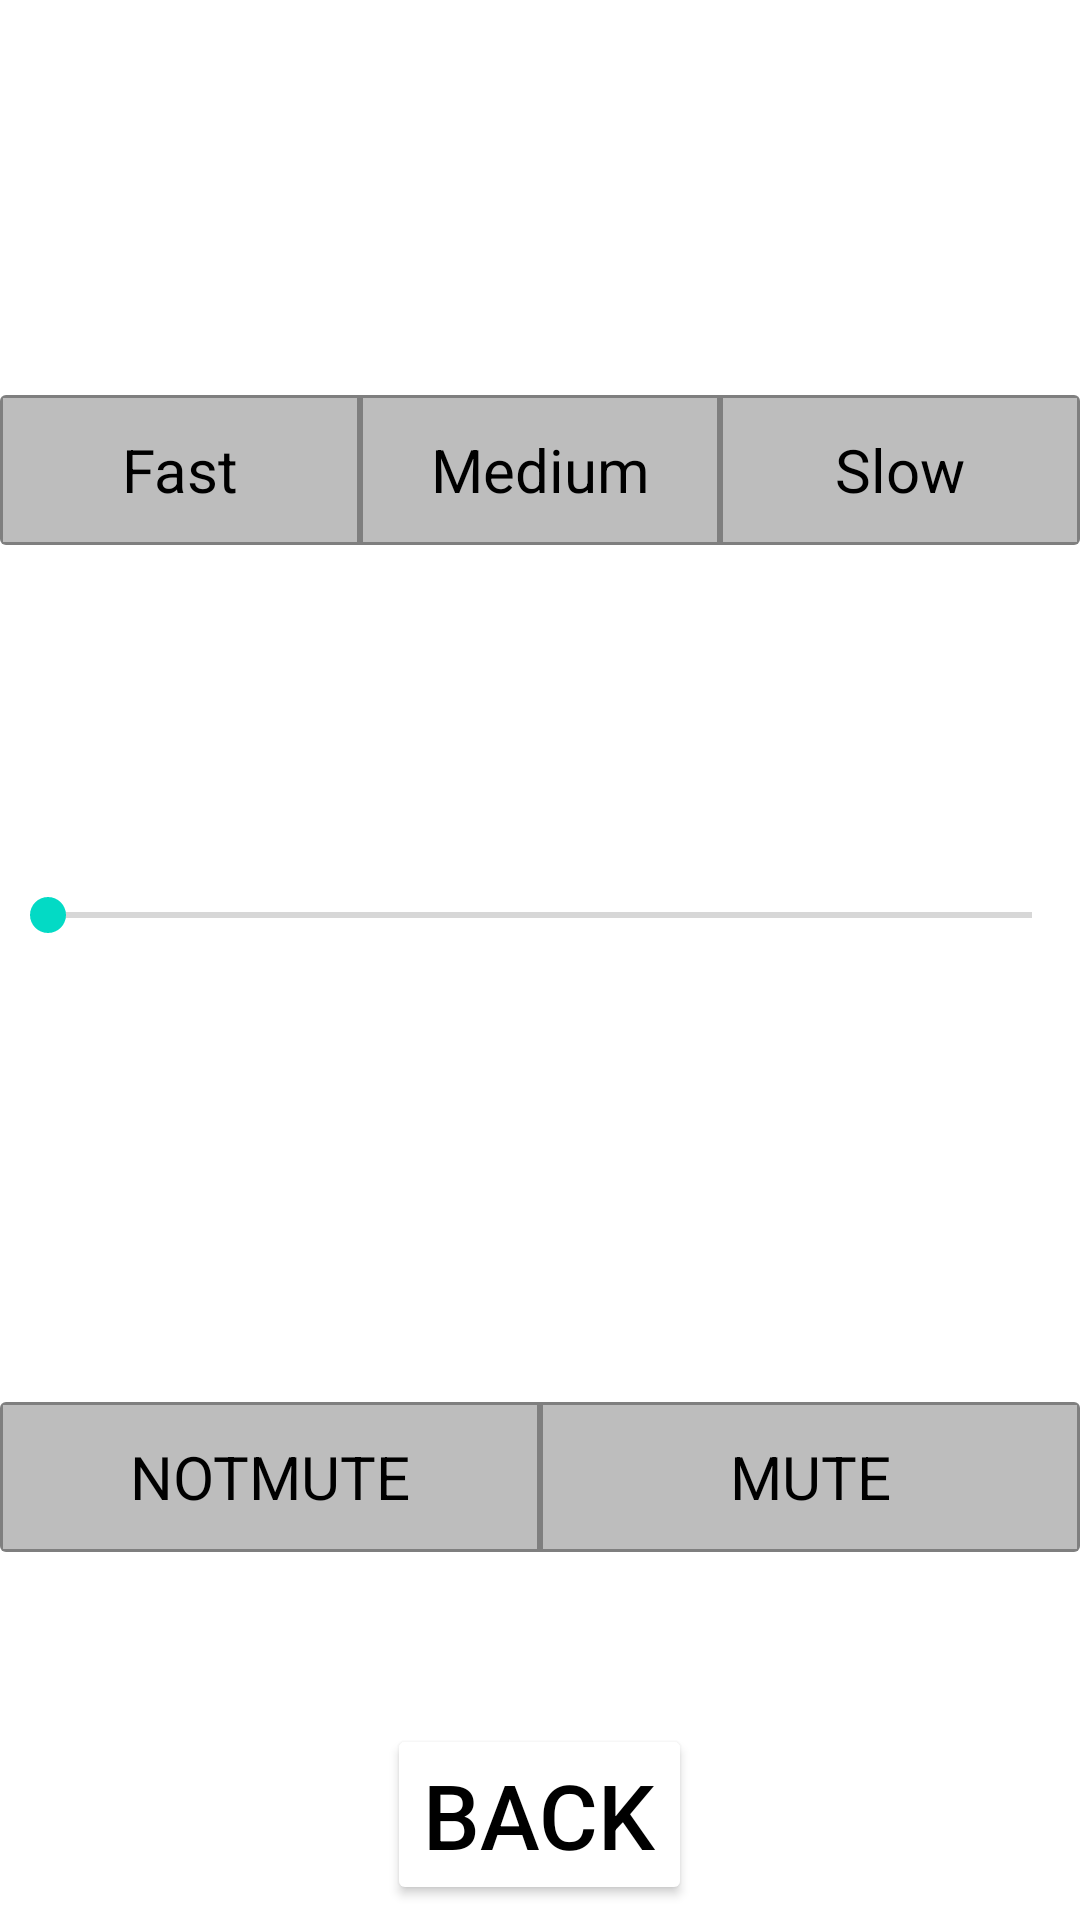

Layout XML and referenced resources for this Android screen:
<!-- AndroidManifest.xml: application theme Theme.Marvel_vs_DC -->
<!-- res/layout/activity_settings.xml -->
<?xml version="1.0" encoding="utf-8"?>
<RelativeLayout xmlns:android="http://schemas.android.com/apk/res/android"
    xmlns:app="http://schemas.android.com/apk/res-auto"
    xmlns:tools="http://schemas.android.com/tools"
    android:layout_width="match_parent"
    android:layout_height="match_parent"
    tools:context=".Activities.Activity_Settings">

    <ImageView
        android:id="@+id/settings_IMG_bg"
        android:layout_width="match_parent"
        android:layout_height="match_parent"
        android:scaleType="centerCrop"
        />

    <Button
        android:id="@+id/settings_BTN_back"
        android:layout_width="wrap_content"
        android:layout_alignParentBottom="true"
        android:layout_centerHorizontal="true"
        android:layout_weight="1"
        android:layout_height="wrap_content"
        android:backgroundTint="@color/white"
        android:text="back"
        android:textSize="30dp"
        android:textColor="@color/black"
        android:layout_marginBottom="5dp"/>

    <LinearLayout
        android:layout_above="@+id/settings_BTN_back"
        android:id="@+id/settings_LAY_buttons"
        android:layout_centerHorizontal="true"
        android:layout_width="500dp"
        android:layout_height="match_parent"
        android:orientation="vertical">

        <TextView
            android:id="@+id/settings_LBL_settings"
            android:layout_width="match_parent"
            android:layout_height="wrap_content"
            android:layout_centerHorizontal="true"
            android:layout_marginTop="5dp"
            android:backgroundTint="#404040"
            android:text="Settings"
            android:textColor="@color/white"
            android:textSize="50dp"
            android:gravity="center"
            android:layout_marginBottom="10dp"/>

        <RelativeLayout
            android:layout_width="match_parent"
            android:layout_height="0dp"
            android:layout_weight="1"
            >

            <TextView
                android:id="@+id/settings_LBL_speed"
                android:layout_width="match_parent"
                android:layout_height="wrap_content"
                android:text="Game Speed"
                android:textSize="30dp"
                android:gravity="left"
                android:textColor="@color/white"
                android:layout_alignLeft="@+id/settings_RDG_speed"
                />

            <RadioGroup
                android:layout_marginTop="50dp"
                android:layout_alignTop="@+id/settings_LBL_speed"
                android:layout_centerHorizontal="true"
                android:id="@+id/settings_RDG_speed"
                android:layout_width="match_parent"
                android:layout_height="50dp"
                android:background="@drawable/gray_out_line"
                android:orientation="horizontal"
                >

                <RadioButton
                    android:layout_marginRight="1dp"
                    android:layout_marginTop="1dp"
                    android:layout_marginBottom="1dp"
                    android:layout_marginLeft="1dp"
                    android:id="@+id/settings_RDB_FAST"
                    android:background="@drawable/toggle_widget_background"
                    android:layout_width="0dp"
                    android:layout_height="match_parent"
                    android:layout_weight="1"
                    android:button="@null"
                    android:gravity="center"
                    android:text="Fast"
                    android:textSize="20dp"
                    android:textColor="@color/black"
                    android:onClick="onSpeedButtonClicked"/>

                <RadioButton
                    android:layout_marginRight="1dp"
                    android:layout_marginTop="1dp"
                    android:layout_marginBottom="1dp"
                    android:layout_marginLeft="1dp"
                    android:id="@+id/settings_RDB_MEDIUM"
                    android:background="@drawable/toggle_widget_background"
                    android:layout_width="0dp"
                    android:layout_height="match_parent"
                    android:layout_weight="1"
                    android:button="@null"
                    android:gravity="center"
                    android:text="Medium"
                    android:textSize="20dp"
                    android:textColor="@color/black"
                    android:onClick="onSpeedButtonClicked"/>

                <RadioButton
                    android:layout_marginRight="1dp"
                    android:layout_marginTop="1dp"
                    android:layout_marginBottom="1dp"
                    android:layout_marginLeft="1dp"
                    android:id="@+id/settings_RDB_SLOW"
                    android:layout_width="0dp"
                    android:layout_height="match_parent"
                    android:layout_weight="1"
                    android:background="@drawable/toggle_widget_background"
                    android:button="@null"
                    android:gravity="center"
                    android:textSize="20dp"
                    android:text="Slow"
                    android:textColor="@color/black"
                    android:onClick="onSpeedButtonClicked"/>
            </RadioGroup>
        </RelativeLayout>

        <RelativeLayout
            android:layout_width="match_parent"
            android:layout_height="0dp"
            android:layout_weight="1"
            >
            <TextView
                android:id="@+id/settings_LBL_volume"
                android:layout_width="match_parent"
                android:layout_height="wrap_content"
                android:text="Volume"
                android:textSize="30dp"
                android:gravity="left"
                android:textColor="@color/white"
                android:layout_alignLeft="@+id/settings_SBR_volume"/>

            <SeekBar
                android:id="@+id/settings_SBR_volume"
                android:layout_marginTop="50dp"
                android:layout_alignTop="@+id/settings_LBL_volume"
                android:layout_width="match_parent"
                android:layout_height="wrap_content"
                android:layout_centerHorizontal="true"
            />
        </RelativeLayout>
        <RelativeLayout
            android:layout_width="match_parent"
            android:layout_height="0dp"
            android:layout_weight="1"
            >
            <RadioGroup
                android:layout_centerInParent="true"
                android:id="@+id/settings_RDG_mute"
                android:layout_width="match_parent"
                android:layout_height="50dp"
                android:background="@drawable/gray_out_line"
                android:orientation="horizontal"
                >

                <RadioButton
                    android:layout_marginRight="1dp"
                    android:layout_marginTop="1dp"
                    android:layout_marginBottom="1dp"
                    android:layout_marginLeft="1dp"
                    android:id="@+id/settings_RDB_NOTMUTE"
                    android:background="@drawable/toggle_widget_background"
                    android:layout_width="0dp"
                    android:layout_height="match_parent"
                    android:layout_weight="1"
                    android:button="@null"
                    android:gravity="center"
                    android:text="NOTMUTE"
                    android:textSize="20dp"
                    android:textColor="@color/black"
                    android:onClick="onMuteButtonClicked"/>

                <RadioButton
                    android:layout_marginRight="1dp"
                    android:layout_marginTop="1dp"
                    android:layout_marginBottom="1dp"
                    android:layout_marginLeft="1dp"
                    android:id="@+id/settings_RDB_MUTE"
                    android:background="@drawable/toggle_widget_background"
                    android:layout_width="0dp"
                    android:layout_height="match_parent"
                    android:layout_weight="1"
                    android:button="@null"
                    android:gravity="center"
                    android:text="MUTE"
                    android:textSize="20dp"
                    android:textColor="@color/black"
                    android:onClick="onMuteButtonClicked"/>
            </RadioGroup>

        </RelativeLayout>
    </LinearLayout>

</RelativeLayout>
<!-- resources referenced by this layout -->
<resources>
  <color name="black">#FF000000</color>
  <color name="white">#FFFFFFFF</color>
  <!-- drawable gray_out_line (drawable) -->
  <shape xmlns:android="http://schemas.android.com/apk/res/android"
      android:shape="rectangle">
      <corners android:radius="2dp" />
      <solid android:color="#80000000" />
      <stroke
          android:width="0dp"
          android:color="@color/white" />
  </shape>
  <!-- drawable toggle_widget_background (drawable) -->
  <?xml version="1.0" encoding="UTF-8" standalone="no"?>
  <selector xmlns:android="http://schemas.android.com/apk/res/android">
      <item android:drawable="@color/white" android:state_checked="true" />
      <item android:drawable="@color/gray" android:state_pressed="true" />
      <item android:drawable="@color/gray_400" />
  </selector>
  <style name="Theme.Marvel_vs_DC" parent="Theme.MaterialComponents.DayNight.NoActionBar">
          
          <item name="colorPrimary">@color/purple_500</item>
          <item name="colorPrimaryVariant">@color/purple_700</item>
          <item name="colorOnPrimary">@color/white</item>
          
          <item name="colorSecondary">@color/teal_200</item>
          <item name="colorSecondaryVariant">@color/teal_700</item>
          <item name="colorOnSecondary">@color/black</item>
          
          <item name="android:statusBarColor" tools:targetApi="l">?attr/colorPrimaryVariant</item>
  
          
          <item name="android:windowTranslucentStatus">true</item>
          <item name="android:windowTranslucentNavigation">true</item>
  
      </style>
  <color name="gray">#404040</color>
  <color name="gray_400">#FFBDBDBD</color>
  <color name="purple_500">#FF6200EE</color>
  <color name="purple_700">#FF3700B3</color>
  <color name="teal_200">#FF03DAC5</color>
  <color name="teal_700">#FF018786</color>
</resources>
